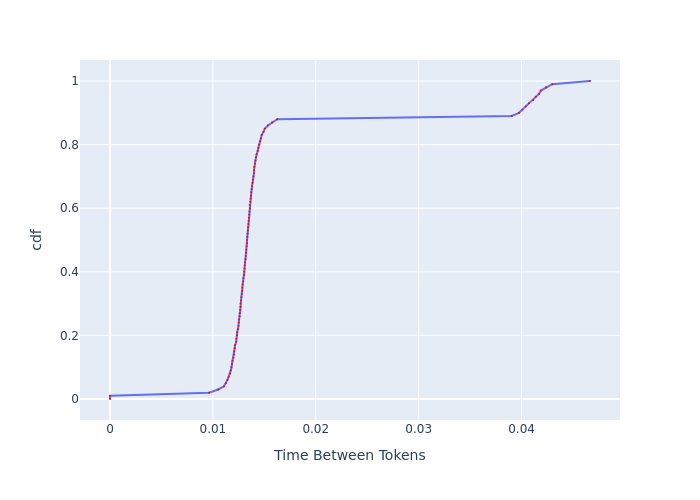

Source data for this figure (header and first rows):
, cdf, Time Between Tokens
0, 0.0, 0.0
1, 0.01, 0.0
2, 0.02, 0.009629
3, 0.03, 0.01051
4, 0.04, 0.01108
5, 0.05, 0.01125
6, 0.06, 0.01141
7, 0.07, 0.01153
8, 0.08, 0.01167
9, 0.09, 0.01174
10, 0.1, 0.01181
11, 0.11, 0.01186
12, 0.12, 0.0119
13, 0.13, 0.012
14, 0.14, 0.01205
15, 0.15, 0.01207
16, 0.16, 0.01212
17, 0.17, 0.01217
18, 0.18, 0.01227
19, 0.19, 0.01229
20, 0.2, 0.01234
21, 0.21, 0.01236
22, 0.22, 0.01244
23, 0.23, 0.01249
24, 0.24, 0.01251
25, 0.25, 0.01254
26, 0.26, 0.01259
27, 0.27, 0.01261
28, 0.28, 0.01266
29, 0.29, 0.01269
30, 0.3, 0.01269
31, 0.31, 0.01274
32, 0.32, 0.01277
33, 0.33, 0.01282
34, 0.34, 0.01284
35, 0.35, 0.01287
36, 0.36, 0.01289
37, 0.37, 0.01295
38, 0.38, 0.01297
39, 0.39, 0.01302
40, 0.4, 0.01305
41, 0.41, 0.01308
42, 0.42, 0.0131
43, 0.43, 0.01313
44, 0.44, 0.01318
45, 0.45, 0.01321
46, 0.46, 0.01323
47, 0.47, 0.01326
48, 0.48, 0.01329
49, 0.49, 0.01331
50, 0.5, 0.01331
51, 0.51, 0.01334
52, 0.52, 0.01337
53, 0.53, 0.01339
54, 0.54, 0.01342
55, 0.55, 0.01345
56, 0.56, 0.01347
57, 0.57, 0.0135
58, 0.58, 0.01353
59, 0.59, 0.01355
... 41 more rows
